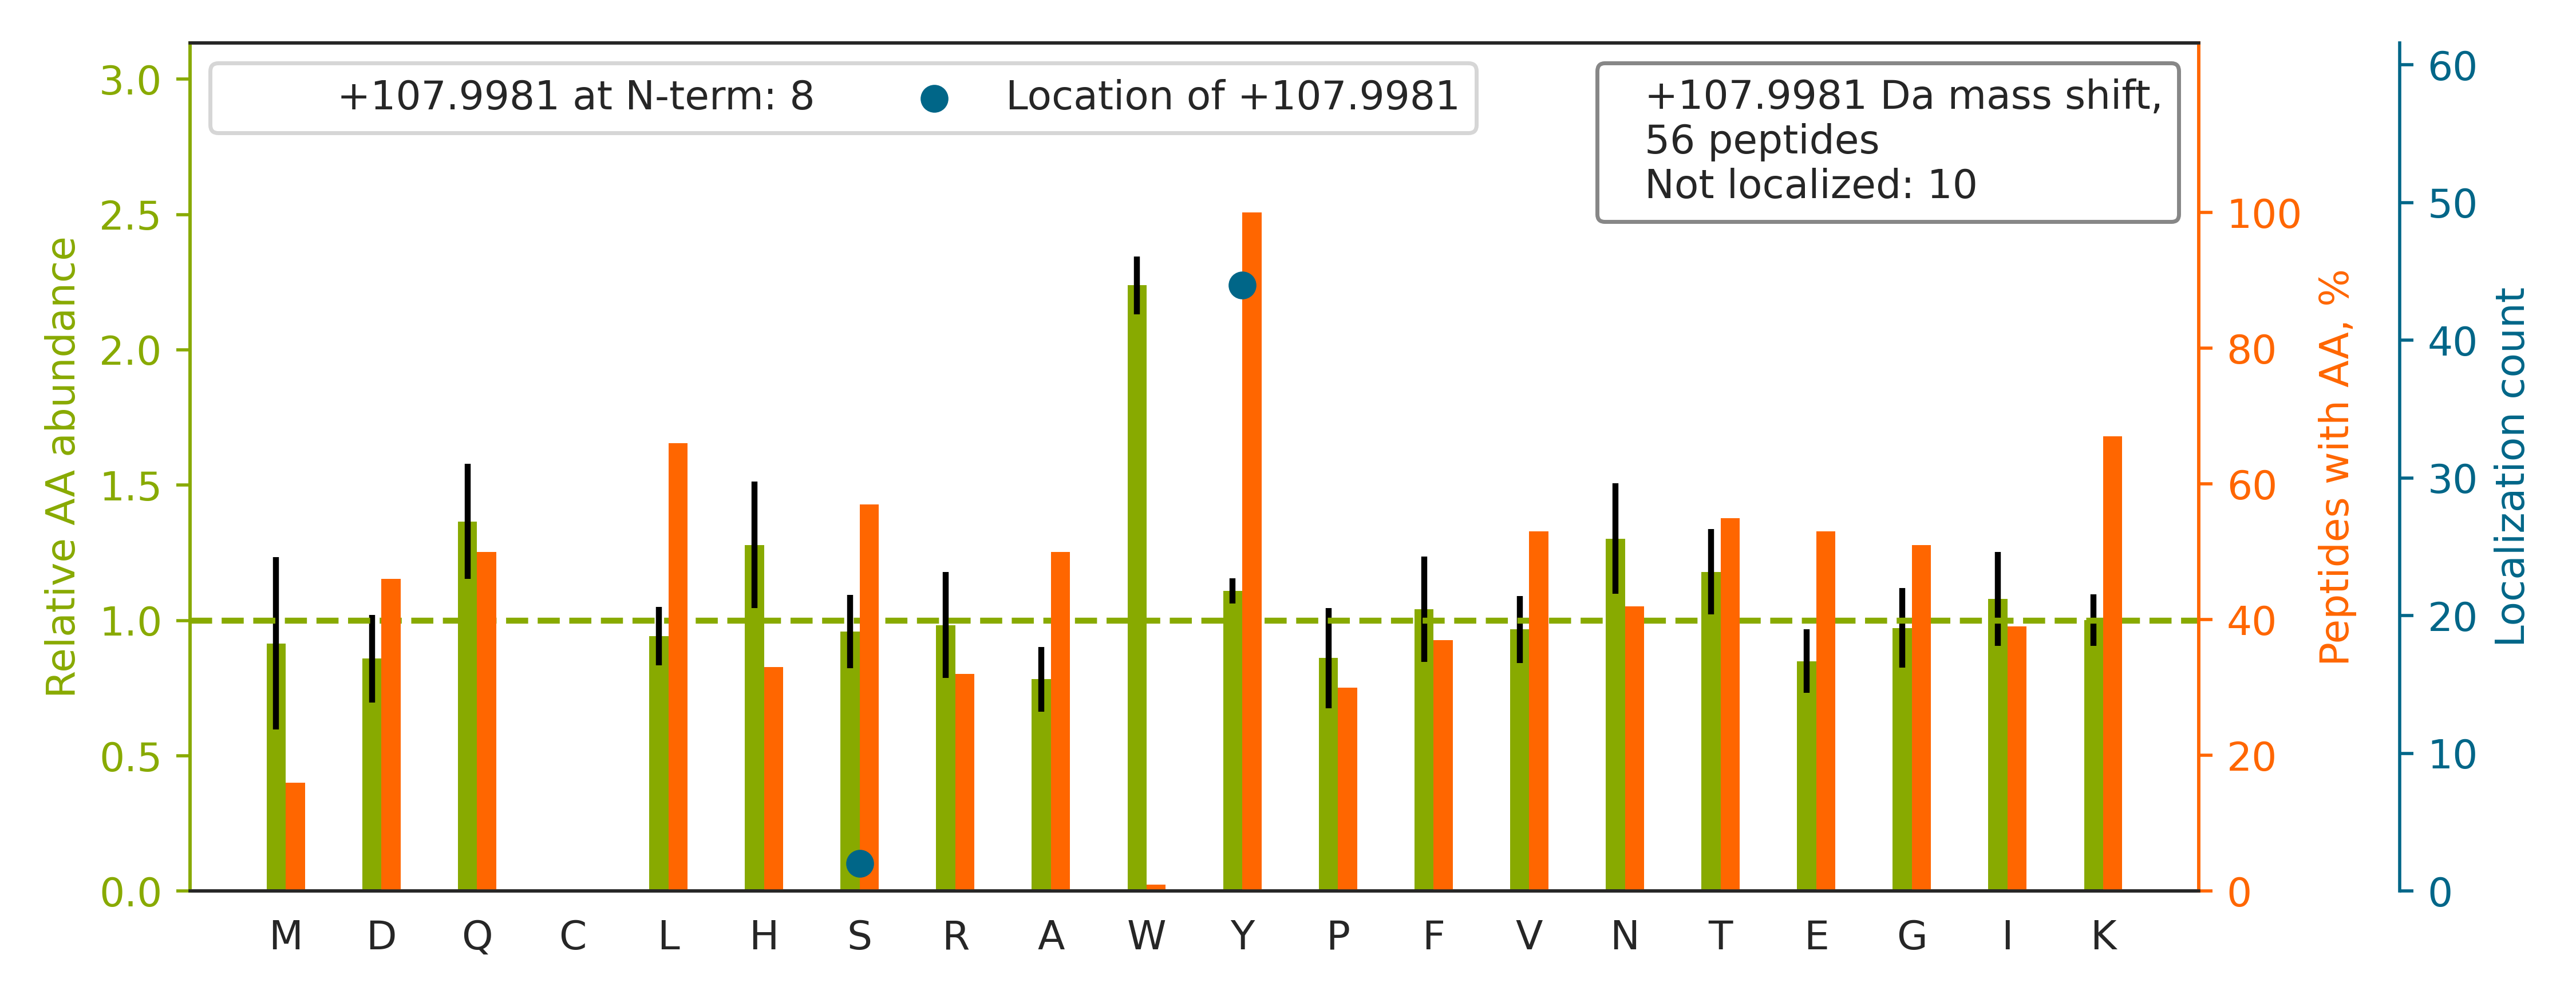

The table this chart was drawn from, first rows:
top isoform	localization score	spectrum
R.Y[+108]HEDIFGLTLR.T	1.0	02330a_BA4_4087_1_PTM_TrainKit_Ymod_Phos…
R.FHY[+108]QDQEFLK.M	0.9883	02330a_BA4_4087_1_PTM_TrainKit_Ymod_Phos…
K.Y[+108]IGTGHADTTK.W	1	02330a_BA4_4087_1_PTM_TrainKit_Ymod_Phos…
R.DYVSQFEGSALGK.Q		02330a_BA4_4087_1_PTM_TrainKit_Ymod_Phos…
R.FY[+108]TEDSPGLK.V	0.8944	02330a_BA4_4087_1_PTM_TrainKit_Ymod_Phos…
K.LGGSLADSY[+108]LDEGFLLDK.K	0.9118	02330a_BA4_4087_1_PTM_TrainKit_Ymod_Phos…
K.LYAVHQEGNK.N		02330a_BA4_4087_1_PTM_TrainKit_Ymod_Phos…
K.VY[+108]VGNLGTGAGK.G	0.9031	02330a_BA4_4087_1_PTM_TrainKit_Ymod_Phos…
K.LVDQNIFSFY[+108]LSR.D	0.8918	02330a_BA4_4087_1_PTM_TrainKit_Ymod_Phos…
R.LNAIY[+108]QNNLTK.S	1	02330a_BA4_4087_1_PTM_TrainKit_Ymod_Phos…
K.VSFLSALEEY[+108]TK.K	0.8915	02330a_BA4_4087_1_PTM_TrainKit_Ymod_Phos…
R.SYHLQIVTK.Y		02330a_BA4_4087_1_PTM_TrainKit_Ymod_Phos…
R.VY[+108]SLFLDESR.S	0.8362	02330a_BA4_4087_1_PTM_TrainKit_Ymod_Phos…
K.LDLSSLAY[+108]SGK.D	0.9036	02330a_BA4_4087_1_PTM_TrainKit_Ymod_Phos…
R.AIEINPDSAQPY[+108]K.W	0.8915	02330a_BA4_4087_1_PTM_TrainKit_Ymod_Phos…
K.DLIDTY[+108]LLHMEK.E	0.8916	02330a_BA4_4087_1_PTM_TrainKit_Ymod_Phos…
K.HIGFVY[+108]HPTK.E	0.9991	02330a_BA4_4087_1_PTM_TrainKit_Ymod_Phos…
K.LGDVY[+108]VNDAFGTAHR.A	0.845	02330a_BA4_4087_1_PTM_TrainKit_Ymod_Phos…
R.LEENHYNTY[+108]ISK.K	0.86	02330a_BA4_4087_1_PTM_TrainKit_Ymod_Phos…
K.FLQEFY[+108]QDDELGK.K	0.9987	02330a_BA4_4087_1_PTM_TrainKit_Ymod_Phos…
K.DYGNSPLHR.F		02330a_BA4_4087_1_PTM_TrainKit_Ymod_Phos…
K.AEGY[+108]EVAHGGR.C	0.9909	02330a_BA4_4087_1_PTM_TrainKit_Ymod_Phos…
K.HGVY[+108]NPNK.I	1	02330a_BA4_4087_1_PTM_TrainKit_Ymod_Phos…
K.TSLMNQY[+108]VNK.K	0.9977	02330a_BA4_4087_1_PTM_TrainKit_Ymod_Phos…
K.TEVNSGFFY[+108]K.T	0.8628	02330a_BA4_4087_1_PTM_TrainKit_Ymod_Phos…
K.LQIASDENY[+108]K.D	0.8784	02330a_BA4_4087_1_PTM_TrainKit_Ymod_Phos…
K.LDY[+108]SDFQIVK.-	0.9716	02330a_BA4_4087_1_PTM_TrainKit_Ymod_Phos…
R.IFDSEEILAGY[+108]K.R	0.8611	02330a_BA4_4087_1_PTM_TrainKit_Ymod_Phos…
K.Y[+108]MQNEYR.S	1.0	02330a_BA4_4087_1_PTM_TrainKit_Ymod_Phos…
R.SYGIPYIETSAK.T		02330a_BA4_4087_1_PTM_TrainKit_Ymod_Phos…
R.IMGPNY[+108]TPGK.K	0.8822	02330a_BA4_4087_1_PTM_TrainKit_Ymod_Phos…
K.TSY[+108]AQHQQVR.Q	0.5717	02330a_BA4_4087_1_PTM_TrainKit_Ymod_Phos…
R.LVFDEY[+108]LK.T	0.9775	02330a_BA4_4087_1_PTM_TrainKit_Ymod_Phos…
R.LASEYLTPEEMVTFK.K		02330a_BA4_4087_1_PTM_TrainKit_Ymod_Phos…
K.GPQNATDSYVHK.Q		02330a_BA4_4087_1_PTM_TrainKit_Ymod_Phos…
-.MQNDAGEFVDLY[+108]VPR.K	1.0	02330a_BA4_4087_1_PTM_TrainKit_Ymod_Phos…
R.LQNSY[+108]QPTNK.G	0.8597	02330a_BA4_4087_1_PTM_TrainKit_Ymod_Phos…
K.Y[+108]GMVAQVTQTLK.L	1.0	02330a_BA4_4087_1_PTM_TrainKit_Ymod_Phos…
K.Y[+108]NILGTNTIMDK.M	1.0	02330a_BA4_4087_1_PTM_TrainKit_Ymod_Phos…
R.Y[+108]LHDESGLNR.R	1.0	02330a_BA4_4087_1_PTM_TrainKit_Ymod_Phos…
R.FGPVFTLY[+108]VGSQR.M	0.8184	02330a_BA4_4087_1_PTM_TrainKit_Ymod_Phos…
K.YTQVGPDHNR.S		02330a_BA4_4087_1_PTM_TrainKit_Ymod_Phos…
R.GSELQNY[+108]FTK.I	0.9803	02330a_BA4_4087_1_PTM_TrainKit_Ymod_Phos…
K.LAEQEAHY[+108]AVR.Q	1.0	02330a_BA4_4087_1_PTM_TrainKit_Ymod_Phos…
R.DYILEGEPGK.V		02330a_BA4_4087_1_PTM_TrainKit_Ymod_Phos…
K.VNSMVAY[+108]K.I	0.8649	02330a_BA4_4087_1_PTM_TrainKit_Ymod_Phos…
R.FTEY[+108]ETQVK.V	0.9777	02330a_BA4_4087_1_PTM_TrainKit_Ymod_Phos…
K.Y[+108]ILIPASQQPK.E	1.0	02330a_BA4_4087_1_PTM_TrainKit_Ymod_Phos…
K.YTTNNSSEQR.V		02330a_BA4_4087_1_PTM_TrainKit_Ymod_Phos…
R.VHATS[+108]TYR.E	0.1092	02330a_BA4_4087_1_PTM_TrainKit_Ymod_Phos…
R.AAVPSGASTGIY[+108]EALELR.D	0.6844	02330a_BA4_4087_1_PTM_TrainKit_Ymod_Phos…
K.WFY[+108]IASAFR.N	0.9947	02330a_BA4_4087_1_PTM_TrainKit_Ymod_Phos…
R.Y[+108]EATSVQQK.V	0.9997	02330a_BA4_4087_1_PTM_TrainKit_Ymod_Phos…
K.TAIQAAGY[+108]PDK.V	0.8271	02330a_BA4_4087_1_PTM_TrainKit_Ymod_Phos…
K.TY[+108]VQDILR.T	0.8644	02330a_BA4_4087_1_PTM_TrainKit_Ymod_Phos…
K.AAVEINVAVLHS[+108]YQLAK.V	0.7561	02330a_BA4_4087_1_PTM_TrainKit_Ymod_Phos…
